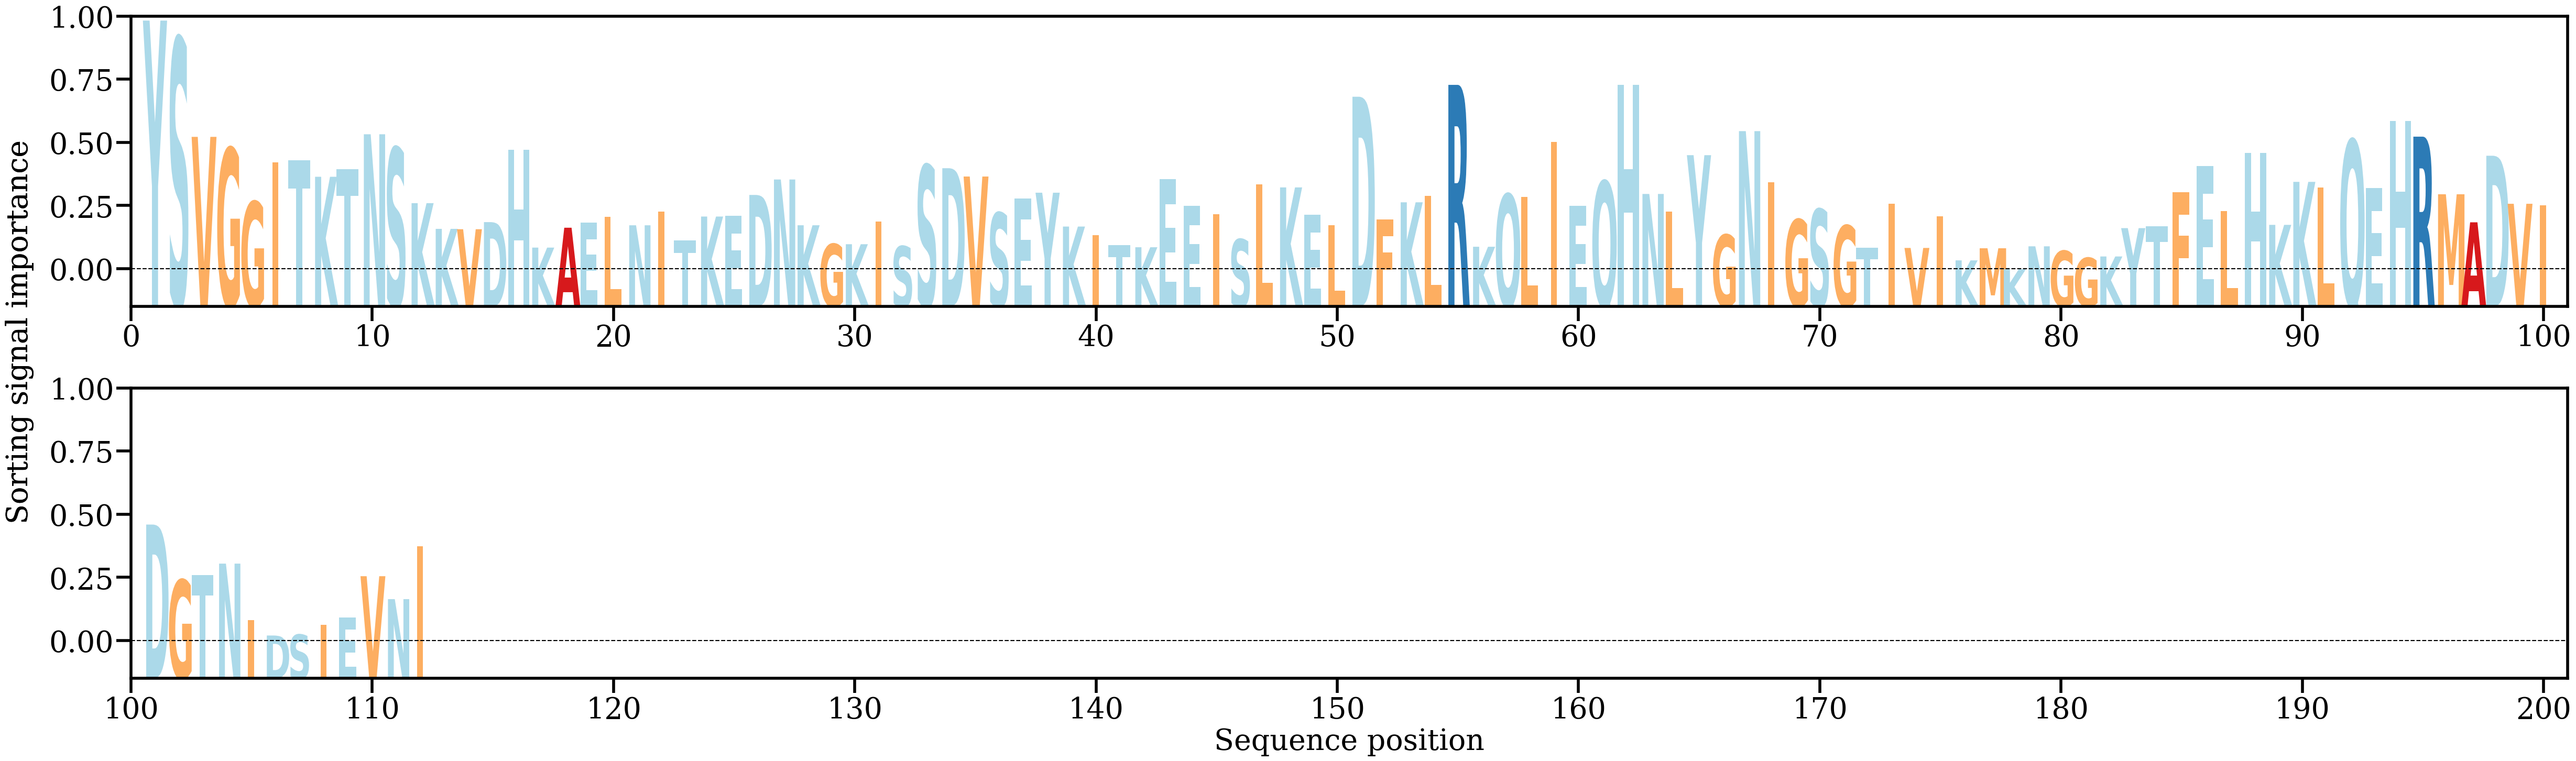

The table this chart was drawn from, first rows:
AA, Alpha
Y, [0.02908242]
S, [0.02706303]
V, [0.01596873]
G, [0.01467138]
G, [0.00865636]
I, [0.01307092]
T, [0.01334431]
K, [0.01146854]
T, [0.01230361]
N, [0.0162628]
S, [0.01471677]
K, [0.00849392]
K, [0.00559442]
V, [0.0055526]
D, [0.00635521]
H, [0.01449246]
K, [0.00348242]
A, [0.00572333]
E, [0.00628483]
L, [0.00694624]
N, [0.00599785]
I, [0.0075591]
T, [0.0043155]
K, [0.00698439]
E, [0.00707384]
D, [0.00941949]
N, [0.01116272]
K, [0.00600062]
G, [0.00387948]
K, [0.00386242]
I, [0.00642149]
S, [0.00363325]
S, [0.01276772]
D, [0.01243471]
V, [0.0114964]
S, [0.00740214]
E, [0.0089999]
Y, [0.00967158]
K, [0.00585562]
I, [0.00490298]
T, [0.003778]
K, [0.00352169]
E, [0.01118154]
E, [0.00820876]
I, [0.00723659]
S, [0.00441411]
L, [0.01060824]
K, [0.01026964]
E, [0.00720989]
L, [0.00600746]
D, [0.02049496]
F, [0.00665182]
K, [0.00859016]
L, [0.00931238]
R, [0.02183256]
K, [0.00357668]
Q, [0.00949434]
L, [0.00920337]
I, [0.01539346]
E, [0.00817752]
... 52 more rows
